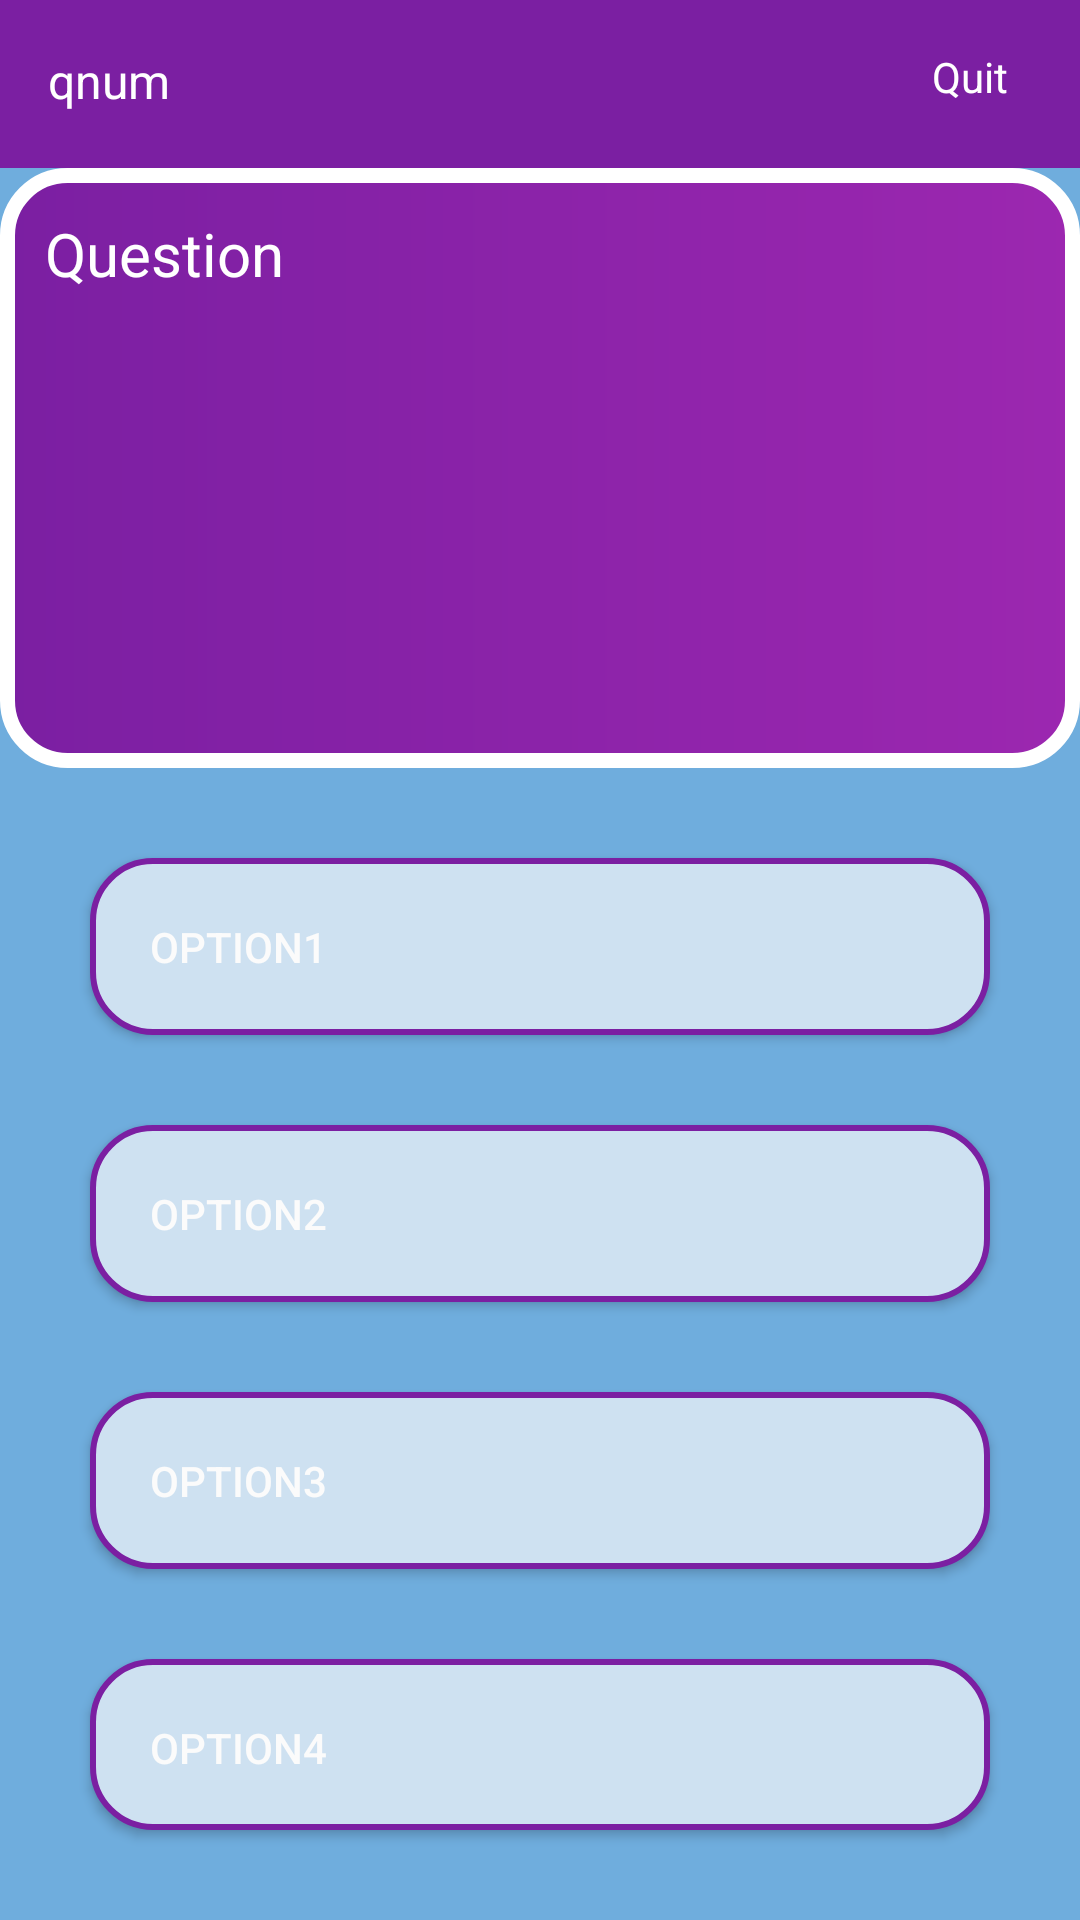

Produce the Android XML layout that renders to this screen, including the resource entries it uses.
<!-- AndroidManifest.xml: application theme Theme.WebDev -->
<!-- res/layout/activity_play2.xml -->
<?xml version="1.0" encoding="utf-8"?>
<androidx.constraintlayout.widget.ConstraintLayout xmlns:android="http://schemas.android.com/apk/res/android"
    xmlns:app="http://schemas.android.com/apk/res-auto"
    xmlns:tools="http://schemas.android.com/tools"
    android:layout_width="match_parent"
    android:layout_height="match_parent"
    android:background="#6FADDD"
    tools:context=".QuizMainActivity">

    <androidx.appcompat.widget.Toolbar
        android:id="@+id/toolbar"
        android:layout_width="match_parent"
        android:layout_height="wrap_content"
        android:background="@color/purple_700"
        android:minHeight="?attr/actionBarSize"
        android:theme="?attr/actionBarTheme"
        app:layout_constraintEnd_toEndOf="parent"
        app:layout_constraintStart_toStartOf="parent"
        app:layout_constraintTop_toTopOf="parent" />

    <View
        android:id="@+id/view2"
        android:layout_width="wrap_content"
        android:layout_height="80dp"
        android:background="@drawable/bacckground_shape"
        app:layout_constraintEnd_toEndOf="parent"
        app:layout_constraintStart_toStartOf="parent"
        app:layout_constraintTop_toBottomOf="@+id/toolbar" />

    <View
        android:id="@+id/view4"
        android:layout_width="0dp"
        android:layout_height="200dp"
        android:background="@drawable/box"
        android:foregroundGravity="center"
        android:padding="15dp"
        app:layout_constraintEnd_toEndOf="parent"
        app:layout_constraintHorizontal_bias="1.0"
        app:layout_constraintStart_toStartOf="parent"
        app:layout_constraintTop_toBottomOf="@+id/toolbar" />

    <TextView
        android:id="@+id/questionTV"
        android:layout_width="0dp"
        android:layout_height="0dp"
        android:layout_marginLeft="10dp"
        android:layout_marginTop="10dp"
        android:layout_marginRight="10dp"
        android:layout_marginBottom="10dp"
        android:autoText="false"
        android:elegantTextHeight="false"
        android:foregroundGravity="center"
        android:freezesText="false"
        android:padding="5dp"
        android:text="Question"
        android:textColor="#FFFFFF"
        android:textSize="20sp"
        app:layout_constraintBottom_toBottomOf="@+id/view4"
        app:layout_constraintEnd_toEndOf="@+id/view4"
        app:layout_constraintHorizontal_bias="1.0"
        app:layout_constraintStart_toStartOf="@+id/view4"
        app:layout_constraintTop_toBottomOf="@+id/toolbar"
        app:layout_constraintVertical_bias="0.0" />

    <LinearLayout
        android:layout_width="0dp"
        android:layout_height="0dp"
        android:layout_margin="15dp"
        android:layout_marginStart="16dp"
        android:layout_marginTop="16dp"
        android:layout_marginEnd="16dp"
        android:layout_marginBottom="24dp"
        android:orientation="vertical"
        app:layout_constraintBottom_toBottomOf="parent"
        app:layout_constraintEnd_toEndOf="parent"
        app:layout_constraintHorizontal_bias="0.0"
        app:layout_constraintStart_toStartOf="parent"
        app:layout_constraintTop_toBottomOf="@+id/view4"
        app:layout_constraintVertical_bias="0.272">

        <Button
            android:id="@+id/btnoption1"
            android:layout_width="match_parent"
            android:layout_height="wrap_content"
            android:layout_margin="15dp"
            android:layout_marginTop="20dp"
            android:background="@drawable/buttonstyle"
            android:gravity="start"
            android:padding="20dp"
            android:text="option1"
            android:textColor="#FBFBFB"
            tools:layout_editor_absoluteX="31dp"
            tools:layout_editor_absoluteY="234dp" />

        <Button
            android:id="@+id/btnoption2"
            android:layout_width="match_parent"
            android:layout_height="wrap_content"
            android:layout_margin="15dp"
            android:background="@drawable/buttonstyle"
            android:gravity="start"
            android:padding="20dp"
            android:text="option2"
            android:textColor="#FBFBFB"
            tools:layout_editor_absoluteX="31dp"
            tools:layout_editor_absoluteY="312dp" />

        <Button
            android:id="@+id/btnoption3"
            android:layout_width="match_parent"
            android:layout_height="wrap_content"
            android:layout_margin="15dp"
            android:background="@drawable/buttonstyle"
            android:gravity="start"
            android:padding="20dp"
            android:text="option3"
            android:textColor="#FBFBFB"
            tools:layout_editor_absoluteX="31dp"
            tools:layout_editor_absoluteY="389dp" />

        <Button
            android:id="@+id/btnoption4"
            android:layout_width="match_parent"
            android:layout_height="wrap_content"
            android:layout_margin="15dp"
            android:background="@drawable/buttonstyle"
            android:gravity="start"
            android:padding="20dp"
            android:text="option4"
            android:textColor="#FBFBFB"
            tools:layout_editor_absoluteX="31dp"
            tools:layout_editor_absoluteY="467dp" />
    </LinearLayout>

    <TextView
        android:id="@+id/questionnumberTV"
        android:layout_width="wrap_content"
        android:layout_height="wrap_content"
        android:layout_marginStart="16dp"
        android:layout_marginTop="16dp"
        android:text="qnum"
        android:textColor="#FFFFFF"
        android:textSize="16sp"
        app:layout_constraintStart_toStartOf="@+id/toolbar"
        app:layout_constraintTop_toTopOf="parent" />
    <TextView
        android:id="@+id/textView4"
        android:layout_width="wrap_content"
        android:layout_height="wrap_content"
        android:layout_marginTop="16dp"
        android:layout_marginEnd="24dp"
        android:text="Quit"
        android:textColor="#FFFFFF"
        app:layout_constraintEnd_toEndOf="parent"
        app:layout_constraintTop_toTopOf="parent" />

</androidx.constraintlayout.widget.ConstraintLayout>
<!-- resources referenced by this layout -->
<resources>
  <color name="purple_700">#7B1FA2</color>
  <!-- drawable box (drawable) -->
  <?xml version="1.0" encoding="utf-8"?>
  <shape xmlns:android="http://schemas.android.com/apk/res/android">
      <gradient android:startColor="@color/purple_700" android:endColor="@color/purple_500"/>
      <corners android:radius="20dp"/>
      <stroke android:color="@color/white" android:width="5dp"/>
  
  </shape>
  <!-- drawable buttonstyle (drawable) -->
  <?xml version="1.0" encoding="utf-8"?>
  <shape xmlns:android="http://schemas.android.com/apk/res/android"
      android:shape="rectangle" android:padding="10dp">
      
      <solid android:color="#CEE1F1"/>
      <corners android:radius="20dp"/>
      <stroke android:color="@color/purple_700" android:width="2dp"/>
  </shape>
  <style name="Theme.WebDev" parent="Theme.MaterialComponents.DayNight.NoActionBar">
          
          <item name="colorPrimary">@color/purple_500</item>
          <item name="colorPrimaryVariant">@color/purple_700</item>
          <item name="colorOnPrimary">@color/white</item>
          
          <item name="colorSecondary">@color/teal_200</item>
          <item name="colorSecondaryVariant">@color/teal_700</item>
          <item name="colorOnSecondary">@color/black</item>
  
  
          <item name="android:statusBarColor" tools:targetApi="l">?attr/colorPrimaryVariant</item>
          
      </style>
  <color name="purple_500">#9C27B0</color>
  <color name="white">#ffffff</color>
  <color name="teal_200">#80CBC4</color>
  <color name="teal_700">#00796B</color>
  <color name="black">#000000</color>
</resources>
